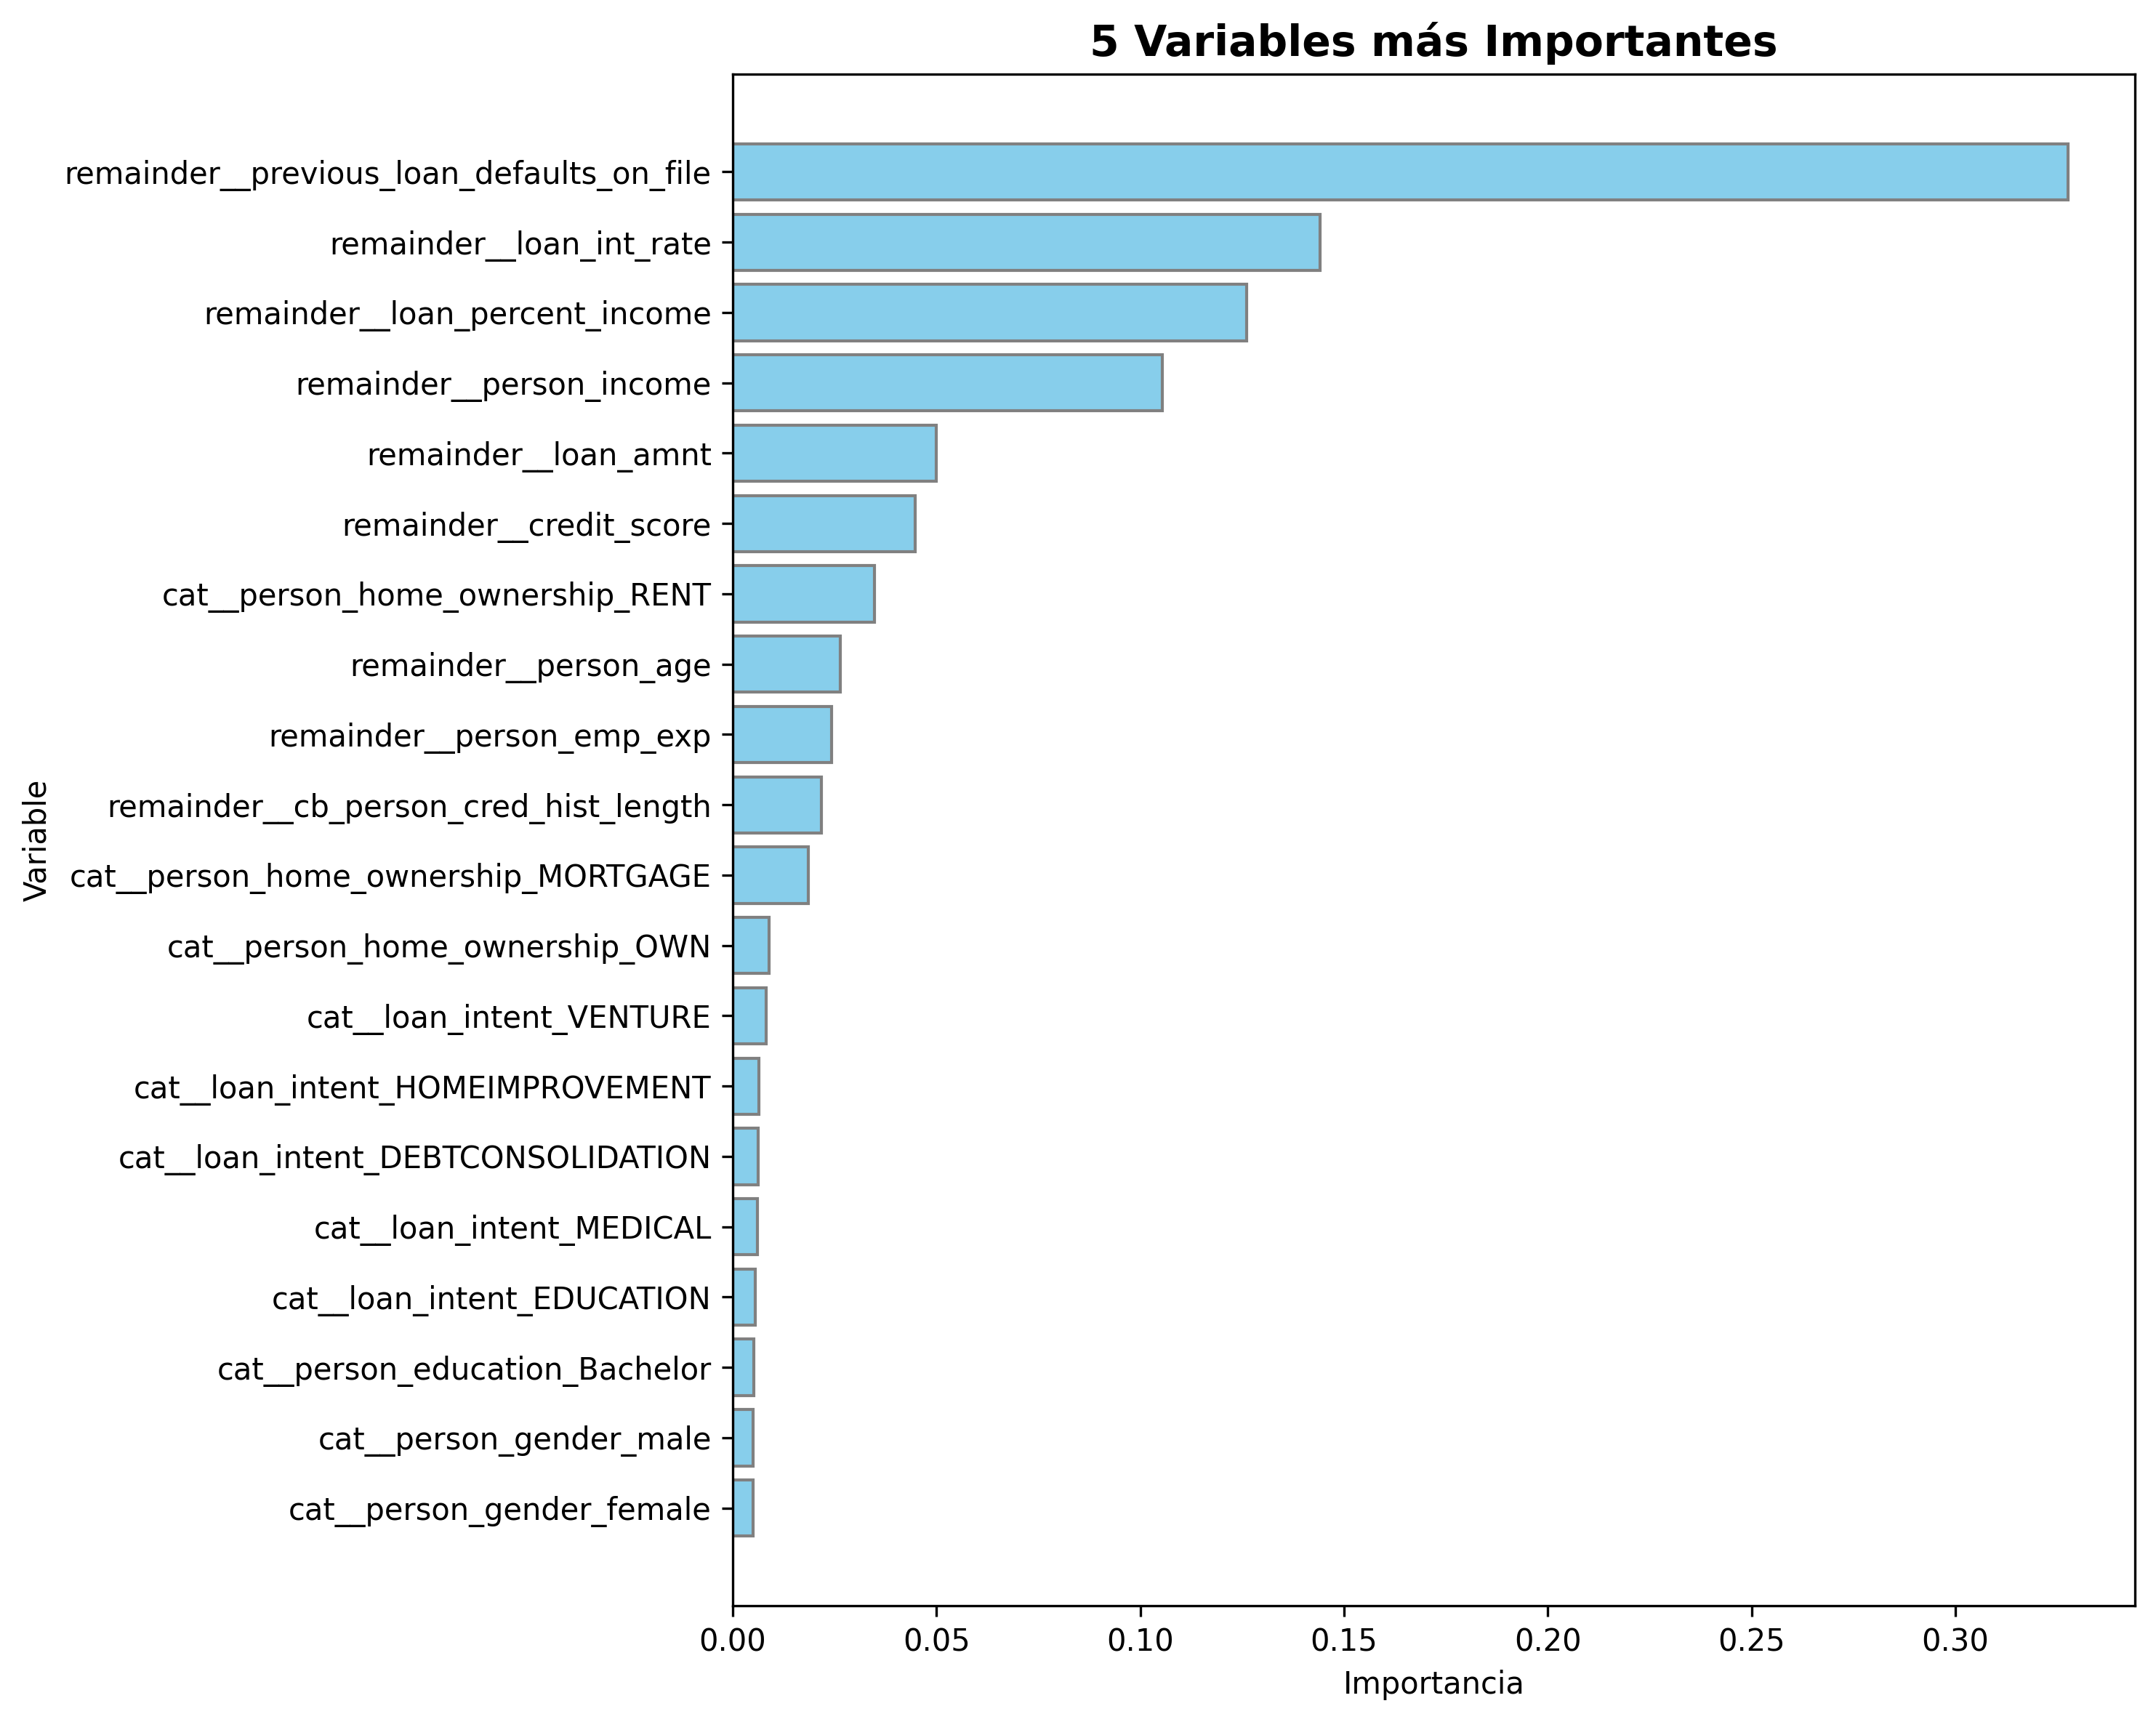

The data file committed next to this chart (first rows):
Variable, Importancia
remainder__previous_loan_defaults_on_fil…, 0.3276
remainder__loan_int_rate, 0.1441
remainder__loan_percent_income, 0.126
remainder__person_income, 0.1054
remainder__loan_amnt, 0.04988
remainder__credit_score, 0.04472
cat__person_home_ownership_RENT, 0.03471
remainder__person_age, 0.02636
remainder__person_emp_exp, 0.02427
remainder__cb_person_cred_hist_length, 0.02179
cat__person_home_ownership_MORTGAGE, 0.01856
cat__person_home_ownership_OWN, 0.008912
cat__loan_intent_VENTURE, 0.00824
cat__loan_intent_HOMEIMPROVEMENT, 0.006417
cat__loan_intent_DEBTCONSOLIDATION, 0.006206
cat__loan_intent_MEDICAL, 0.006127
cat__loan_intent_EDUCATION, 0.00556
cat__person_education_Bachelor, 0.005165
cat__person_gender_male, 0.005005
cat__person_gender_female, 0.004956
cat__person_education_Associate, 0.00494
cat__person_education_High School, 0.004857
cat__loan_intent_PERSONAL, 0.004572
cat__person_education_Master, 0.004289
cat__person_education_Doctorate, 0.0008734
cat__person_home_ownership_OTHER, 0.0004669
